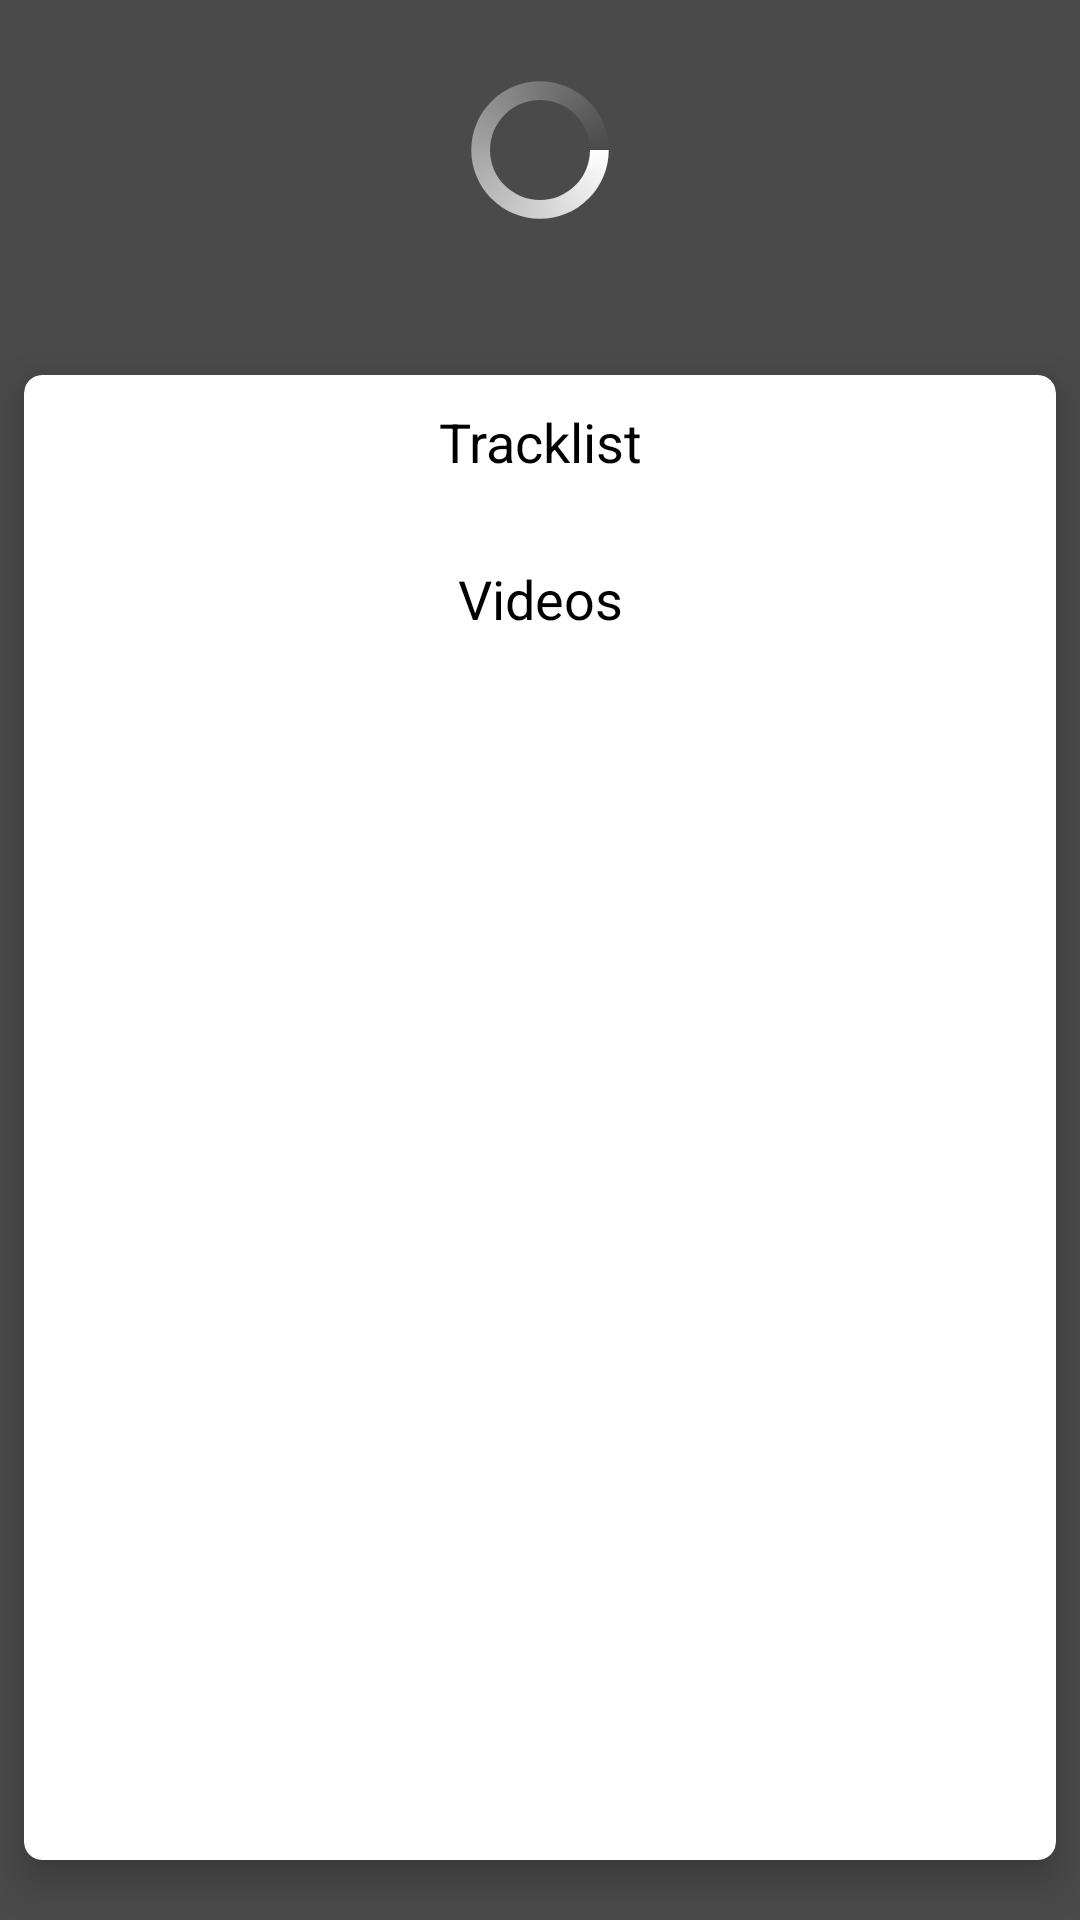

Layout XML and referenced resources for this Android screen:
<!-- AndroidManifest.xml: application theme Theme.ThePersuader -->
<!-- res/layout/activity_release_detail.xml -->
<?xml version="1.0" encoding="utf-8"?>
<androidx.constraintlayout.widget.ConstraintLayout xmlns:android="http://schemas.android.com/apk/res/android"
    xmlns:app="http://schemas.android.com/apk/res-auto"
    xmlns:card_view="http://schemas.android.com/apk/res-auto"
    xmlns:tools="http://schemas.android.com/tools"
    android:layout_width="match_parent"
    android:layout_height="match_parent"
    android:background="#4a4a4a"
    tools:context=".ReleaseDetail.ReleaseDetailActivity">

    <ProgressBar
        android:id="@+id/pr_title"
        android:layout_width="50dp"
        android:layout_height="50dp"
        android:layout_marginTop="25dp"
        android:indeterminateDrawable="@drawable/progress"
        app:layout_constraintEnd_toEndOf="parent"
        app:layout_constraintStart_toStartOf="parent"
        app:layout_constraintTop_toTopOf="parent" />

    <ImageView
        android:id="@+id/iv_error"
        android:layout_width="50dp"
        android:layout_height="50dp"
        android:layout_marginTop="25dp"
        android:src="@drawable/error_white"
        android:visibility="invisible"
        app:layout_constraintEnd_toEndOf="parent"
        app:layout_constraintStart_toStartOf="parent"
        app:layout_constraintTop_toTopOf="parent" />

    <TextView
        android:id="@+id/tv_title"
        android:layout_width="wrap_content"
        android:layout_height="wrap_content"
        android:layout_marginHorizontal="20dp"
        android:layout_marginTop="12dp"
        android:textAlignment="center"
        android:textColor="@color/white"
        android:textSize="24sp"
        android:visibility="invisible"
        app:layout_constraintLeft_toLeftOf="parent"
        app:layout_constraintRight_toRightOf="parent"
        app:layout_constraintTop_toTopOf="parent"
        tools:text="Faded" />

    <TextView
        android:id="@+id/tv_release_year"
        android:layout_width="wrap_content"
        android:layout_height="wrap_content"
        android:textColor="@color/white"
        android:textSize="20sp"
        android:visibility="invisible"
        app:layout_constraintLeft_toLeftOf="parent"
        app:layout_constraintRight_toRightOf="parent"
        app:layout_constraintTop_toBottomOf="@id/tv_title"
        tools:text="2021" />

    <TextView
        android:id="@+id/tv_artist_name"
        android:layout_width="wrap_content"
        android:layout_height="wrap_content"
        android:layout_marginTop="12dp"
        android:textAlignment="center"
        android:textColor="@color/white"
        android:textSize="16sp"
        android:visibility="invisible"
        app:layout_constraintLeft_toLeftOf="parent"
        app:layout_constraintRight_toRightOf="parent"
        app:layout_constraintTop_toBottomOf="@id/tv_release_year"
        tools:text="Alan Walker" />

    <androidx.cardview.widget.CardView
        android:layout_width="match_parent"
        android:layout_height="0dp"
        android:layout_marginHorizontal="8dp"
        android:layout_marginVertical="20dp"
        app:layout_constraintBottom_toBottomOf="parent"
        app:layout_constraintLeft_toLeftOf="parent"
        app:layout_constraintTop_toBottomOf="@id/tv_artist_name"
        card_view:cardCornerRadius="6dp"
        card_view:cardElevation="8dp"
        card_view:contentPadding="10dp">

        <ScrollView
            android:layout_width="match_parent"
            android:layout_height="wrap_content">

            <androidx.constraintlayout.widget.ConstraintLayout
                android:layout_width="match_parent"
                android:layout_height="wrap_content">

                <TextView
                    android:id="@+id/tv_tracklist_label"
                    android:layout_width="wrap_content"
                    android:layout_height="wrap_content"
                    android:text="@string/tracklist"
                    android:textColor="@color/black"
                    android:textSize="18sp"
                    app:layout_constraintEnd_toEndOf="parent"
                    app:layout_constraintStart_toStartOf="parent"
                    app:layout_constraintTop_toTopOf="parent" />

                <androidx.recyclerview.widget.RecyclerView
                    android:id="@+id/rv_tracklist"
                    android:layout_width="match_parent"
                    android:layout_height="wrap_content"
                    android:layout_marginTop="8dp"
                    app:layout_constraintEnd_toEndOf="parent"
                    app:layout_constraintStart_toStartOf="parent"
                    app:layout_constraintTop_toBottomOf="@id/tv_tracklist_label"
                    tools:itemCount="3"
                    tools:listitem="@layout/item_tracklist">

                </androidx.recyclerview.widget.RecyclerView>

                <TextView
                    android:id="@+id/tv_videos_label"
                    android:layout_width="wrap_content"
                    android:layout_height="wrap_content"
                    android:layout_marginTop="20dp"
                    android:text="@string/videos"
                    android:textColor="@color/black"
                    android:textSize="18sp"
                    app:layout_constraintEnd_toEndOf="parent"
                    app:layout_constraintStart_toStartOf="parent"
                    app:layout_constraintTop_toBottomOf="@id/rv_tracklist" />

                <androidx.recyclerview.widget.RecyclerView
                    android:id="@+id/rv_videos"
                    android:layout_width="match_parent"
                    android:layout_height="wrap_content"
                    android:layout_marginTop="8dp"
                    app:layout_constraintEnd_toEndOf="parent"
                    app:layout_constraintStart_toStartOf="parent"
                    app:layout_constraintTop_toBottomOf="@id/tv_videos_label"
                    tools:itemCount="5"
                    tools:listitem="@layout/item_video">

                </androidx.recyclerview.widget.RecyclerView>

            </androidx.constraintlayout.widget.ConstraintLayout>

        </ScrollView>

    </androidx.cardview.widget.CardView>

</androidx.constraintlayout.widget.ConstraintLayout>
<!-- res/layout/item_tracklist.xml (included above) -->
<?xml version="1.0" encoding="utf-8"?>
<androidx.cardview.widget.CardView xmlns:android="http://schemas.android.com/apk/res/android"
    xmlns:card_view="http://schemas.android.com/apk/res-auto"
    xmlns:tools="http://schemas.android.com/tools"
    android:layout_width="match_parent"
    android:layout_height="wrap_content"
    android:layout_marginHorizontal="8dp"
    card_view:cardCornerRadius="3dp"
    card_view:cardElevation="4dp"
    card_view:cardUseCompatPadding="true"
    card_view:contentPadding="4dp">

    <androidx.constraintlayout.widget.ConstraintLayout
        android:layout_width="match_parent"
        android:layout_height="wrap_content">

        <TextView
            android:id="@+id/tv_tracklist_title"
            android:layout_width="0dp"
            android:layout_height="wrap_content"
            android:fontFamily="sans-serif-medium"
            android:textColor="@color/black"
            android:layout_marginEnd="20dp"
            card_view:layout_constraintBottom_toBottomOf="parent"
            card_view:layout_constraintEnd_toStartOf="@+id/tv_tracklist_duration"
            card_view:layout_constraintStart_toStartOf="parent"
            card_view:layout_constraintTop_toTopOf="parent"
            tools:text="Fades" />

        <TextView
            android:id="@+id/tv_tracklist_duration"
            android:layout_width="wrap_content"
            android:layout_height="wrap_content"
            android:layout_marginEnd="10dp"
            android:fontFamily="sans-serif-medium"
            android:textColor="@color/black"
            card_view:layout_constraintBottom_toBottomOf="parent"
            card_view:layout_constraintRight_toRightOf="parent"
            card_view:layout_constraintTop_toTopOf="parent"
            tools:text="1:05" />

    </androidx.constraintlayout.widget.ConstraintLayout>

</androidx.cardview.widget.CardView>
<!-- res/layout/item_video.xml (included above) -->
<?xml version="1.0" encoding="utf-8"?>
<androidx.cardview.widget.CardView xmlns:android="http://schemas.android.com/apk/res/android"
    xmlns:card_view="http://schemas.android.com/apk/res-auto"
    xmlns:tools="http://schemas.android.com/tools"
    android:id="@+id/card_griditem"
    android:layout_width="match_parent"
    android:layout_height="wrap_content"
    android:layout_marginHorizontal="8dp"
    card_view:cardCornerRadius="3dp"
    card_view:cardElevation="4dp"
    card_view:cardUseCompatPadding="true"
    card_view:contentPadding="4dp">

    <androidx.constraintlayout.widget.ConstraintLayout
        android:layout_width="match_parent"
        android:layout_height="wrap_content">

        <TextView
            android:id="@+id/tv_video_title"
            android:layout_width="0dp"
            android:layout_height="wrap_content"
            android:layout_marginEnd="20dp"
            android:fontFamily="sans-serif-medium"
            android:textColor="@color/black"
            card_view:layout_constraintBottom_toBottomOf="parent"
            card_view:layout_constraintEnd_toStartOf="@id/ib_video"
            card_view:layout_constraintStart_toStartOf="parent"
            card_view:layout_constraintTop_toTopOf="parent"
            tools:text="Fades" />

        <ImageButton
            android:id="@+id/ib_video"
            android:layout_width="20dp"
            android:layout_height="20dp"
            android:layout_marginEnd="10dp"
            android:background="@null"
            android:fontFamily="sans-serif-medium"
            android:src="@drawable/ic_baseline_play_arrow_green"
            android:textColor="@color/black"
            card_view:layout_constraintBottom_toBottomOf="parent"
            card_view:layout_constraintRight_toRightOf="parent"
            card_view:layout_constraintTop_toTopOf="parent" />

    </androidx.constraintlayout.widget.ConstraintLayout>

</androidx.cardview.widget.CardView>
<!-- resources referenced by this layout -->
<resources>
  <!-- drawable ic_baseline_play_arrow_green (drawable) -->
  <vector android:height="24dp" android:tint="#07C400"
      android:viewportHeight="24" android:viewportWidth="24"
      android:width="24dp" xmlns:android="http://schemas.android.com/apk/res/android">
      <path android:fillColor="@android:color/white" android:pathData="M8,5v14l11,-7z"/>
  </vector>
  <!-- drawable progress (drawable) -->
  <?xml version="1.0" encoding="utf-8"?>
  <animated-rotate xmlns:android="http://schemas.android.com/apk/res/android"
      android:pivotX="50%"
      android:pivotY="50%">
  
      <shape
          android:shape="ring"
          android:innerRadiusRatio="3"
          android:thicknessRatio="8"
          android:useLevel="false">
  
          <size
              android:width="76dip"
              android:height="76dip" />
  
          <gradient
              android:type="sweep"
              android:useLevel="false"
              android:startColor="@color/white"
              android:endColor="#4a4a4a"
              android:angle="0"/>
  
      </shape>
  
  </animated-rotate>
  <string name="tracklist">Tracklist</string>
  <string name="videos">Videos</string>
  <style name="Theme.ThePersuader" parent="Theme.MaterialComponents.DayNight.DarkActionBar">
          
          <item name="colorPrimary">@color/purple_500</item>
          <item name="colorPrimaryVariant">@color/purple_700</item>
          <item name="colorOnPrimary">@color/white</item>
          
          <item name="colorSecondary">@color/teal_200</item>
          <item name="colorSecondaryVariant">@color/teal_700</item>
          <item name="colorOnSecondary">@color/black</item>
          
          <item name="android:statusBarColor" tools:targetApi="l">?attr/colorPrimaryVariant</item>
          
      </style>
  <!-- not gathered from this repository: default colours our renderer supplied (Android Studio template values) -->
  <color name="purple_500">#FF6200EE</color>
  <color name="purple_700">#FF3700B3</color>
  <color name="teal_200">#FF03DAC5</color>
  <color name="teal_700">#FF018786</color>
  <color name="black">#FF000000</color>
  <color name="white">#FFFFFFFF</color>
</resources>
